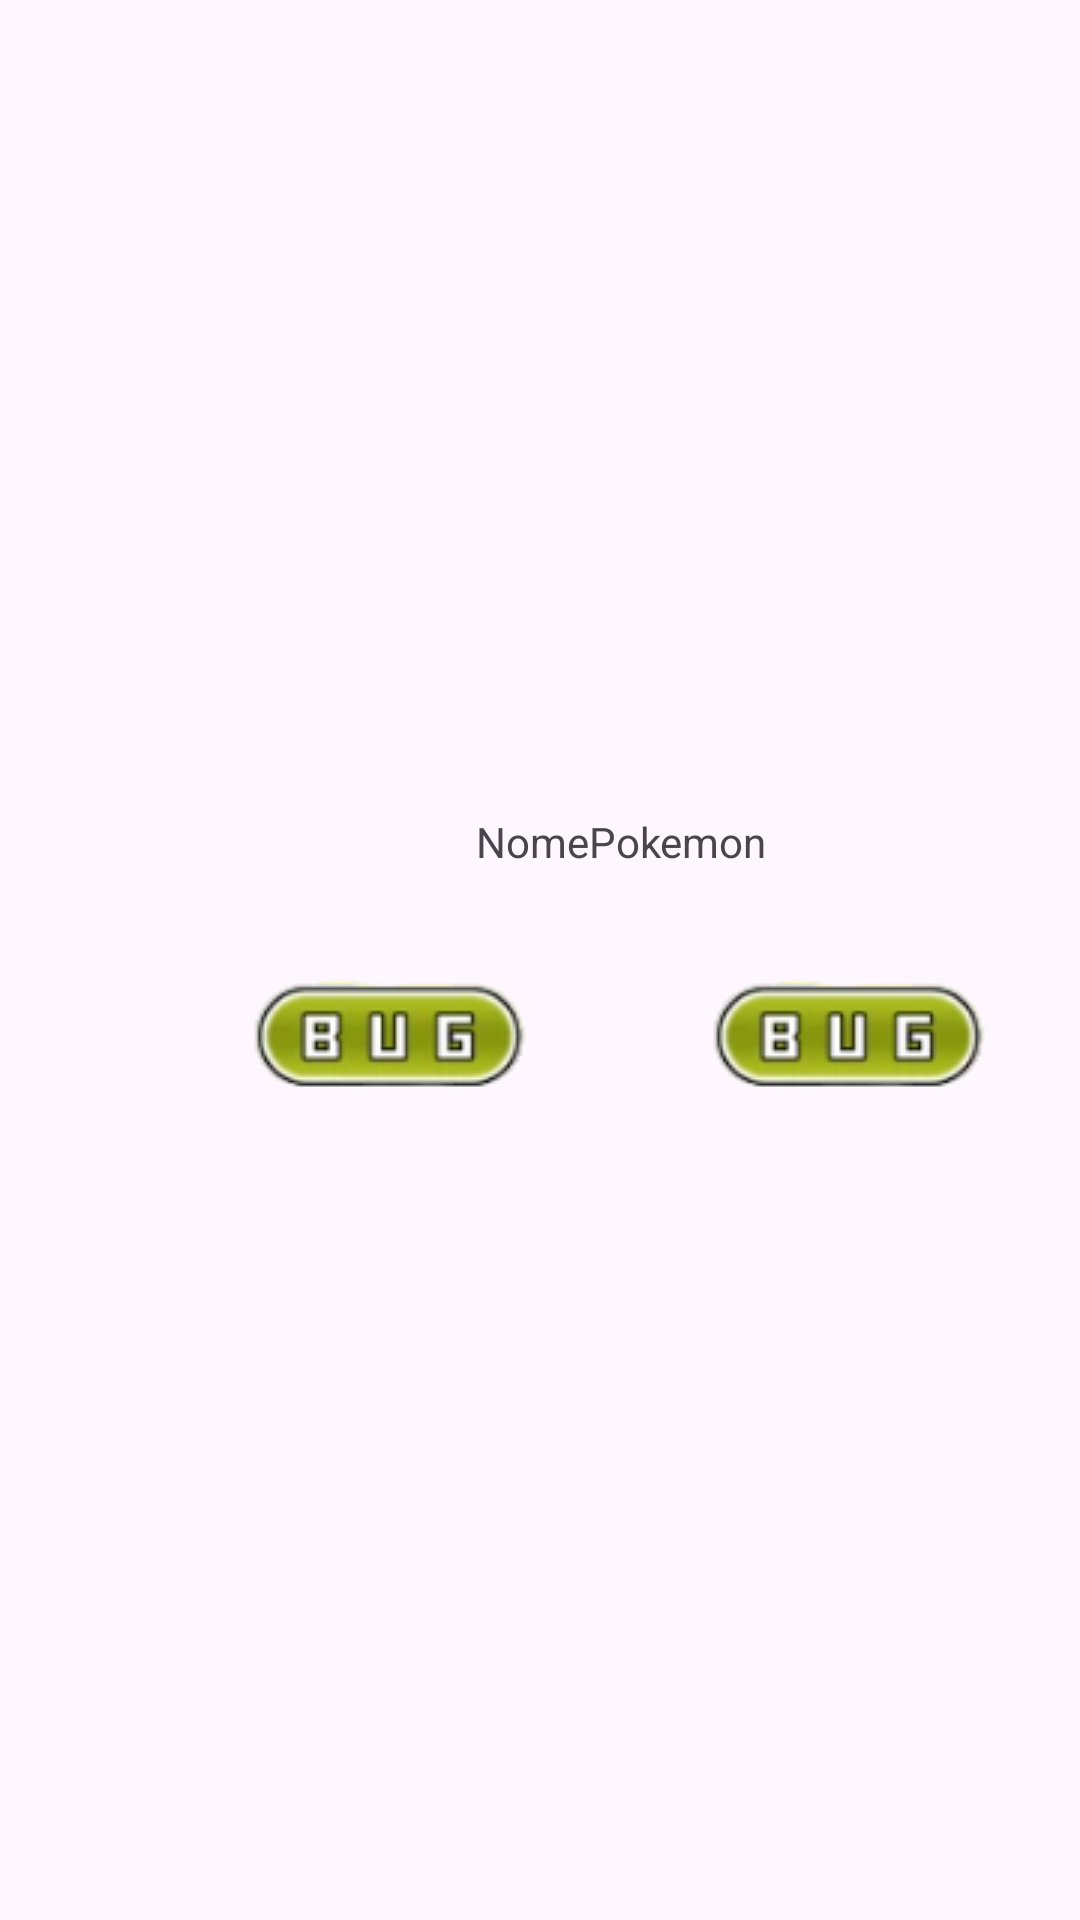

Android layout source for this screen:
<!-- AndroidManifest.xml: application theme Theme.TraineePokemonApp -->
<!-- res/layout/adapter_pokedex.xml -->
<?xml version="1.0" encoding="utf-8"?>
<LinearLayout xmlns:android="http://schemas.android.com/apk/res/android"
    xmlns:app="http://schemas.android.com/apk/res-auto"
    android:id="@+id/rowItem"
    android:layout_width="match_parent"
    android:layout_height="113dp"
    android:orientation="vertical">

    <LinearLayout
        android:layout_width="match_parent"
        android:layout_height="match_parent"
        android:orientation="horizontal">

        <ImageView
            android:id="@+id/imagePokedexPokemon"
            android:layout_width="52dp"
            android:layout_height="wrap_content"
            android:layout_weight="1"
            android:layout_columnWeight="1"
            android:layout_rowWeight="1"
            android:layout_gravity="fill"
            app:srcCompat="@drawable/ic_launcher_background" />

        <LinearLayout
            android:layout_width="304dp"
            android:layout_height="match_parent"
            android:layout_weight="1"
            android:gravity="center_horizontal|center_vertical"
            android:orientation="vertical"
            android:textAlignment="textEnd">

            <TextView
                android:id="@+id/namePokemon"
                android:layout_width="match_parent"
                android:layout_height="34dp"
                android:layout_marginBottom="20dp"
                android:text="NomePokemon"
                android:textAlignment="center" />

            <LinearLayout
                android:layout_width="match_parent"
                android:layout_height="wrap_content"
                android:orientation="horizontal">

                <ImageView
                    android:id="@+id/imageTipo1"
                    android:layout_width="wrap_content"
                    android:layout_height="wrap_content"
                    android:layout_weight="1"
                    app:srcCompat="@drawable/bug" />

                <ImageView
                    android:id="@+id/imageTipo2"
                    android:layout_width="wrap_content"
                    android:layout_height="wrap_content"
                    android:layout_weight="1"
                    app:srcCompat="@drawable/bug" />
            </LinearLayout>

        </LinearLayout>
    </LinearLayout>
</LinearLayout>
<!-- resources referenced by this layout -->
<resources>
  <!-- drawable bug: png bitmap (drawable, 7263 bytes) -->
  <style name="Theme.TraineePokemonApp" parent="Base.Theme.TraineePokemonApp" />
  <style name="Base.Theme.TraineePokemonApp" parent="Theme.Material3.DayNight.NoActionBar">
          
          
      </style>
</resources>
